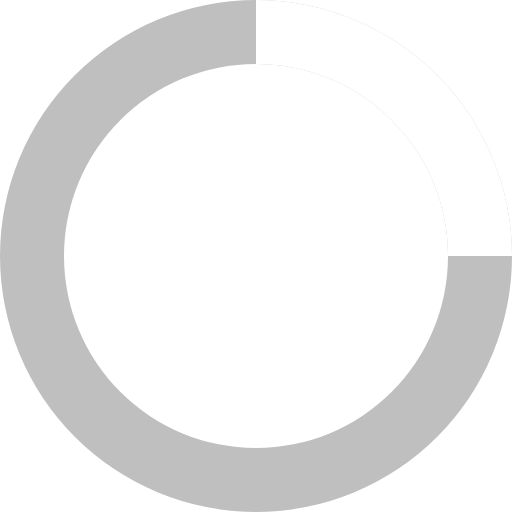
t = 0.00 s
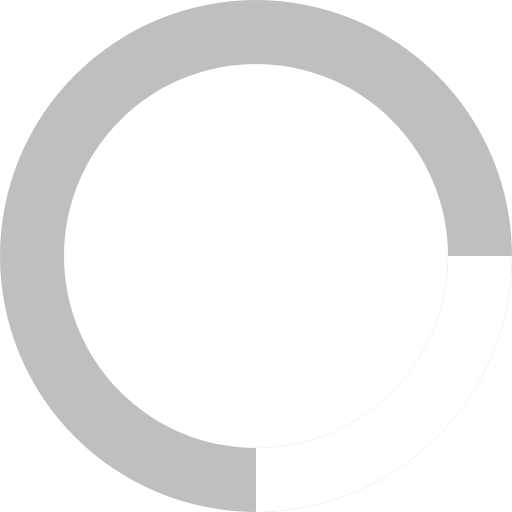
t = 0.20 s
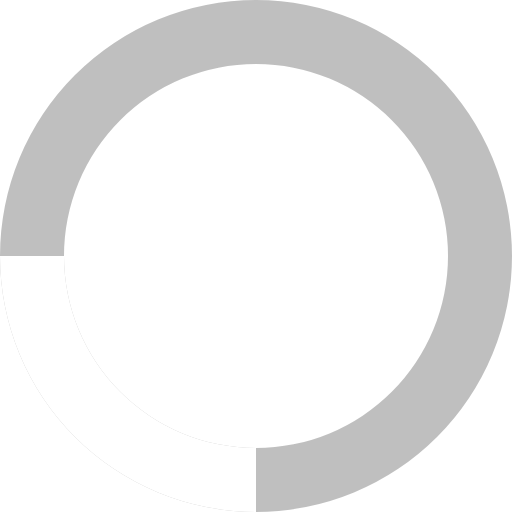
t = 0.40 s
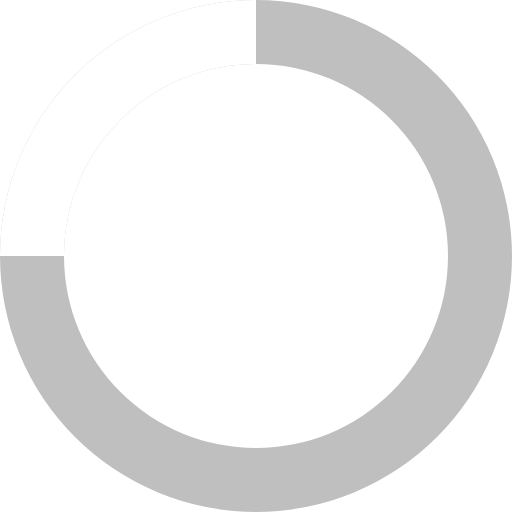
t = 0.60 s

The animated SVG that drew these frames (rendered in a browser with its animation timeline set to each time). Animation: 1 SMIL element (animateTransform=1); one cycle of 0.80 s, repeats indefinitely.

<svg xmlns="http://www.w3.org/2000/svg" viewBox="0 0 32 32" width="32" height="32" fill="white">
  <path fill="black" opacity=".25" d="M16 0 A16 16 0 0 0 16 32 A16 16 0 0 0 16 0 M16 4 A12 12 0 0 1 16 28 A12 12 0 0 1 16 4"/>
  <path d="M16 0 A16 16 0 0 1 32 16 L28 16 A12 12 0 0 0 16 4z">
    <animateTransform attributeName="transform" type="rotate" from="0 16 16" to="360 16 16" dur="0.8s" repeatCount="indefinite" />
  </path>
</svg>
